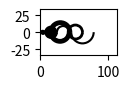

The matplotlib source for this figure:
from matplotlib.patches import Arc
import matplotlib.pyplot as plt

def generate_recaman_sequence(final_number):
    '''generate the recaman sequence'''
    counter = 0
    position = 0
    result = []
    while (position <= final_number):
        if (position-counter <= 0 or position-counter in result):
            position = counter + position
        else:
            position -= counter
        result.append(position)
        counter += 1
    print(result)
    return result

def plot_recaman_sequence(sequence):

    fig, ax = plt.subplots(figsize=(1, 1))

    size = 1

    for _ in sequence:
        if (sequence[size] < final_number):
            p = (sequence[size-1]+sequence[size])/2
            if size % 2 == 0:
                t1 = 0
                t2 = 180
            else:
                t1 = -180
                t2 = 0
            c = Arc((p, 0), size, size, theta1=t1, theta2=t2, lw=1.5)
            size += 1
            ax.add_artist(c)

    plt.xlim([0, max(sequence)+1])
    plt.ylim([-size, size])
    ax.set_aspect('equal',)
    plt.show()

if __name__ == "__main__":
    
    final_number = 90
    plot_recaman_sequence(generate_recaman_sequence(final_number))
